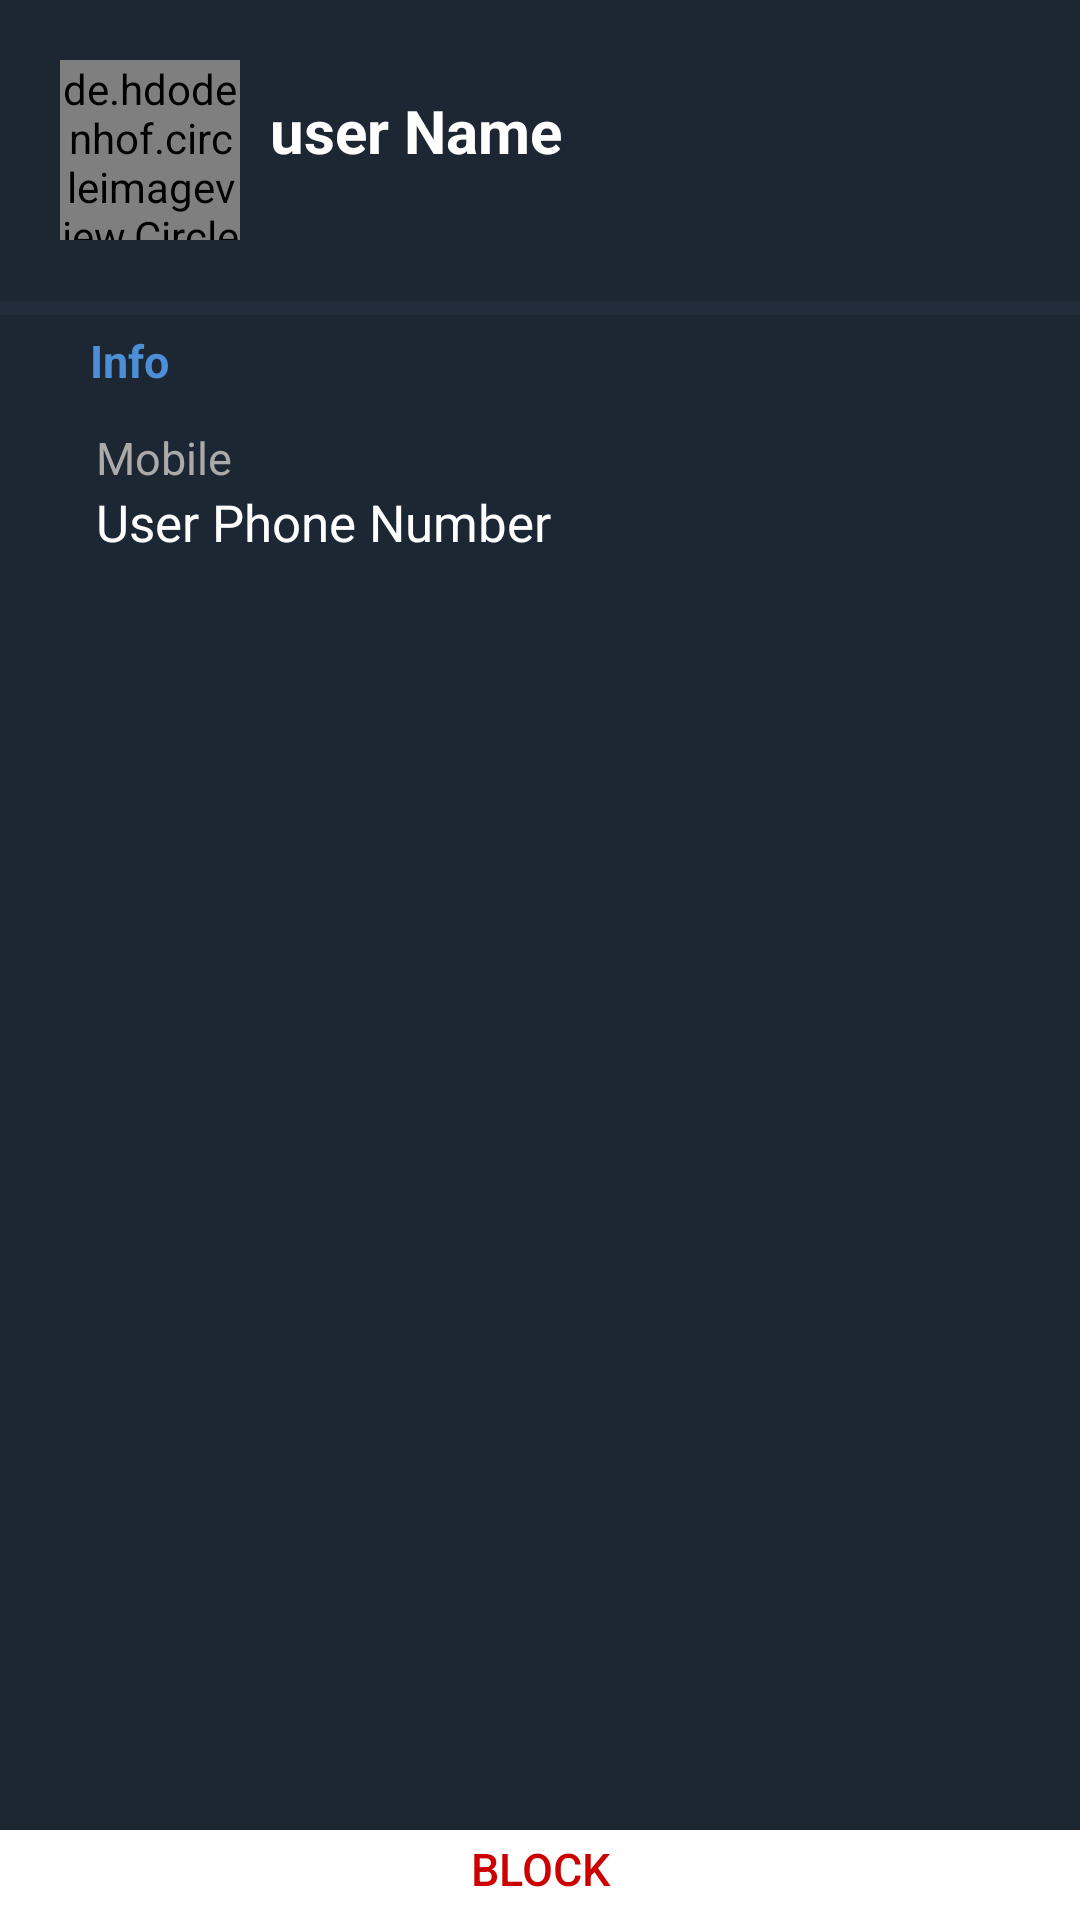

Write the Android layout XML for this screen, with the resource values it uses.
<!-- AndroidManifest.xml: application theme AppTheme -->
<!-- res/layout/activity_contact_profile.xml -->
<?xml version="1.0" encoding="utf-8"?>
<RelativeLayout xmlns:android="http://schemas.android.com/apk/res/android"
    xmlns:app="http://schemas.android.com/apk/res-auto"
    xmlns:tools="http://schemas.android.com/tools"
    android:layout_width="match_parent"
    android:layout_height="match_parent"
    android:background="@color/colorPrimary"
    tools:context=".Activities.ContactProfileActivity">


    
    
    
    
    

    
    
    
    
    

    
    <RelativeLayout
        android:id="@+id/relativeLayout"
        android:layout_width="match_parent"
        android:layout_height="wrap_content"
        android:background="@color/colorAccent"
        android:elevation="@dimen/cardview_compat_inset_shadow"
        android:padding="20dp"
        app:layout_constraintEnd_toEndOf="parent"
        app:layout_constraintStart_toStartOf="parent"
        app:layout_constraintTop_toTopOf="parent">

        <de.hdodenhof.circleimageview.CircleImageView
            android:id="@+id/profilepicture2"
            android:layout_width="60dp"
            android:layout_height="60dp"
            android:layout_alignParentLeft="true"
            android:layout_centerVertical="true"
            android:scaleType="centerCrop"
            android:src="@drawable/person"
            app:civ_border_color="@color/colorWhite"
            app:civ_border_width="2dp" />

        <TextView
            android:id="@+id/usernameTextView2"
            android:layout_width="wrap_content"
            android:layout_height="wrap_content"
            android:layout_marginLeft="10dp"
            android:layout_marginTop="10dp"
            android:layout_toRightOf="@id/profilepicture2"
            android:text="user Name"
            android:textColor="@color/colorWhite"
            android:textSize="20sp"
            android:textStyle="bold" />

    </RelativeLayout>


    <RelativeLayout
        android:id="@+id/RL"
        android:layout_width="match_parent"
        android:layout_height="match_parent"
        android:layout_below="@+id/relativeLayout"
        android:layout_marginTop="5dp"
        android:background="@color/colorAccent">

        <TextView
            android:id="@+id/infoTV"
            android:layout_width="match_parent"
            android:layout_height="wrap_content"
            android:layout_alignParentLeft="true"
            android:layout_alignParentTop="true"
            android:paddingLeft="30dp"
            android:paddingTop="5dp"
            android:paddingBottom="5dp"
            android:text="Info"
            android:textColor="@color/colorUnRead"
            android:textSize="15sp"
            android:textStyle="bold" />

        <TextView
            android:id="@+id/mobileTV"
            android:layout_width="match_parent"
            android:layout_height="wrap_content"
            android:layout_below="@+id/infoTV"
            android:layout_marginTop="2dp"
            android:paddingLeft="32dp"
            android:paddingTop="5dp"
            android:text="Mobile"
            android:textColor="@android:color/darker_gray"
            android:textSize="15sp" />

        <TextView
            android:id="@+id/phoneNumberTextView2"
            android:layout_width="match_parent"
            android:layout_height="wrap_content"
            android:layout_below="@id/mobileTV"
            android:paddingLeft="32dp"
            android:paddingBottom="5dp"
            android:text="@string/user_phone_number"
            android:textColor="@android:color/white"
            android:textSize="17sp" />

        <Button
            android:id="@+id/blockButton"
            android:layout_width="match_parent"
            android:layout_height="30dp"
            android:layout_alignParentBottom="true"
            android:layout_centerHorizontal="true"
            android:background="@color/colorWhite"
            android:paddingBottom="4dp"
            android:text="@string/block"
            android:textColor="@android:color/holo_red_dark"
            android:textSize="15sp" />
    </RelativeLayout>
</RelativeLayout>
<!-- resources referenced by this layout -->
<resources>
  <color name="colorAccent">#1D2733</color>
  <color name="colorPrimary">#212D3B</color>
  <color name="colorUnRead">#4E8ED6</color>
  <color name="colorWhite">#ffffff</color>
  <!-- drawable header_background5: jpg bitmap (drawable, 100393 bytes) -->
  <string name="block">Block</string>
  <string name="user_phone_number">User Phone Number</string>
  <style name="AppTheme" parent="Theme.AppCompat.Light.DarkActionBar">
          
          <item name="colorPrimary">@color/colorPrimary</item>
          <item name="colorPrimaryDark">@color/colorPrimaryDark</item>
          <item name="colorAccent">@color/colorAccent</item>
          <item name="android:actionModeBackground">@color/colorActionBar</item>
      </style>
  <color name="colorPrimaryDark">#1A242F</color>
  <color name="colorActionBar">#518AA7C8</color>
</resources>
